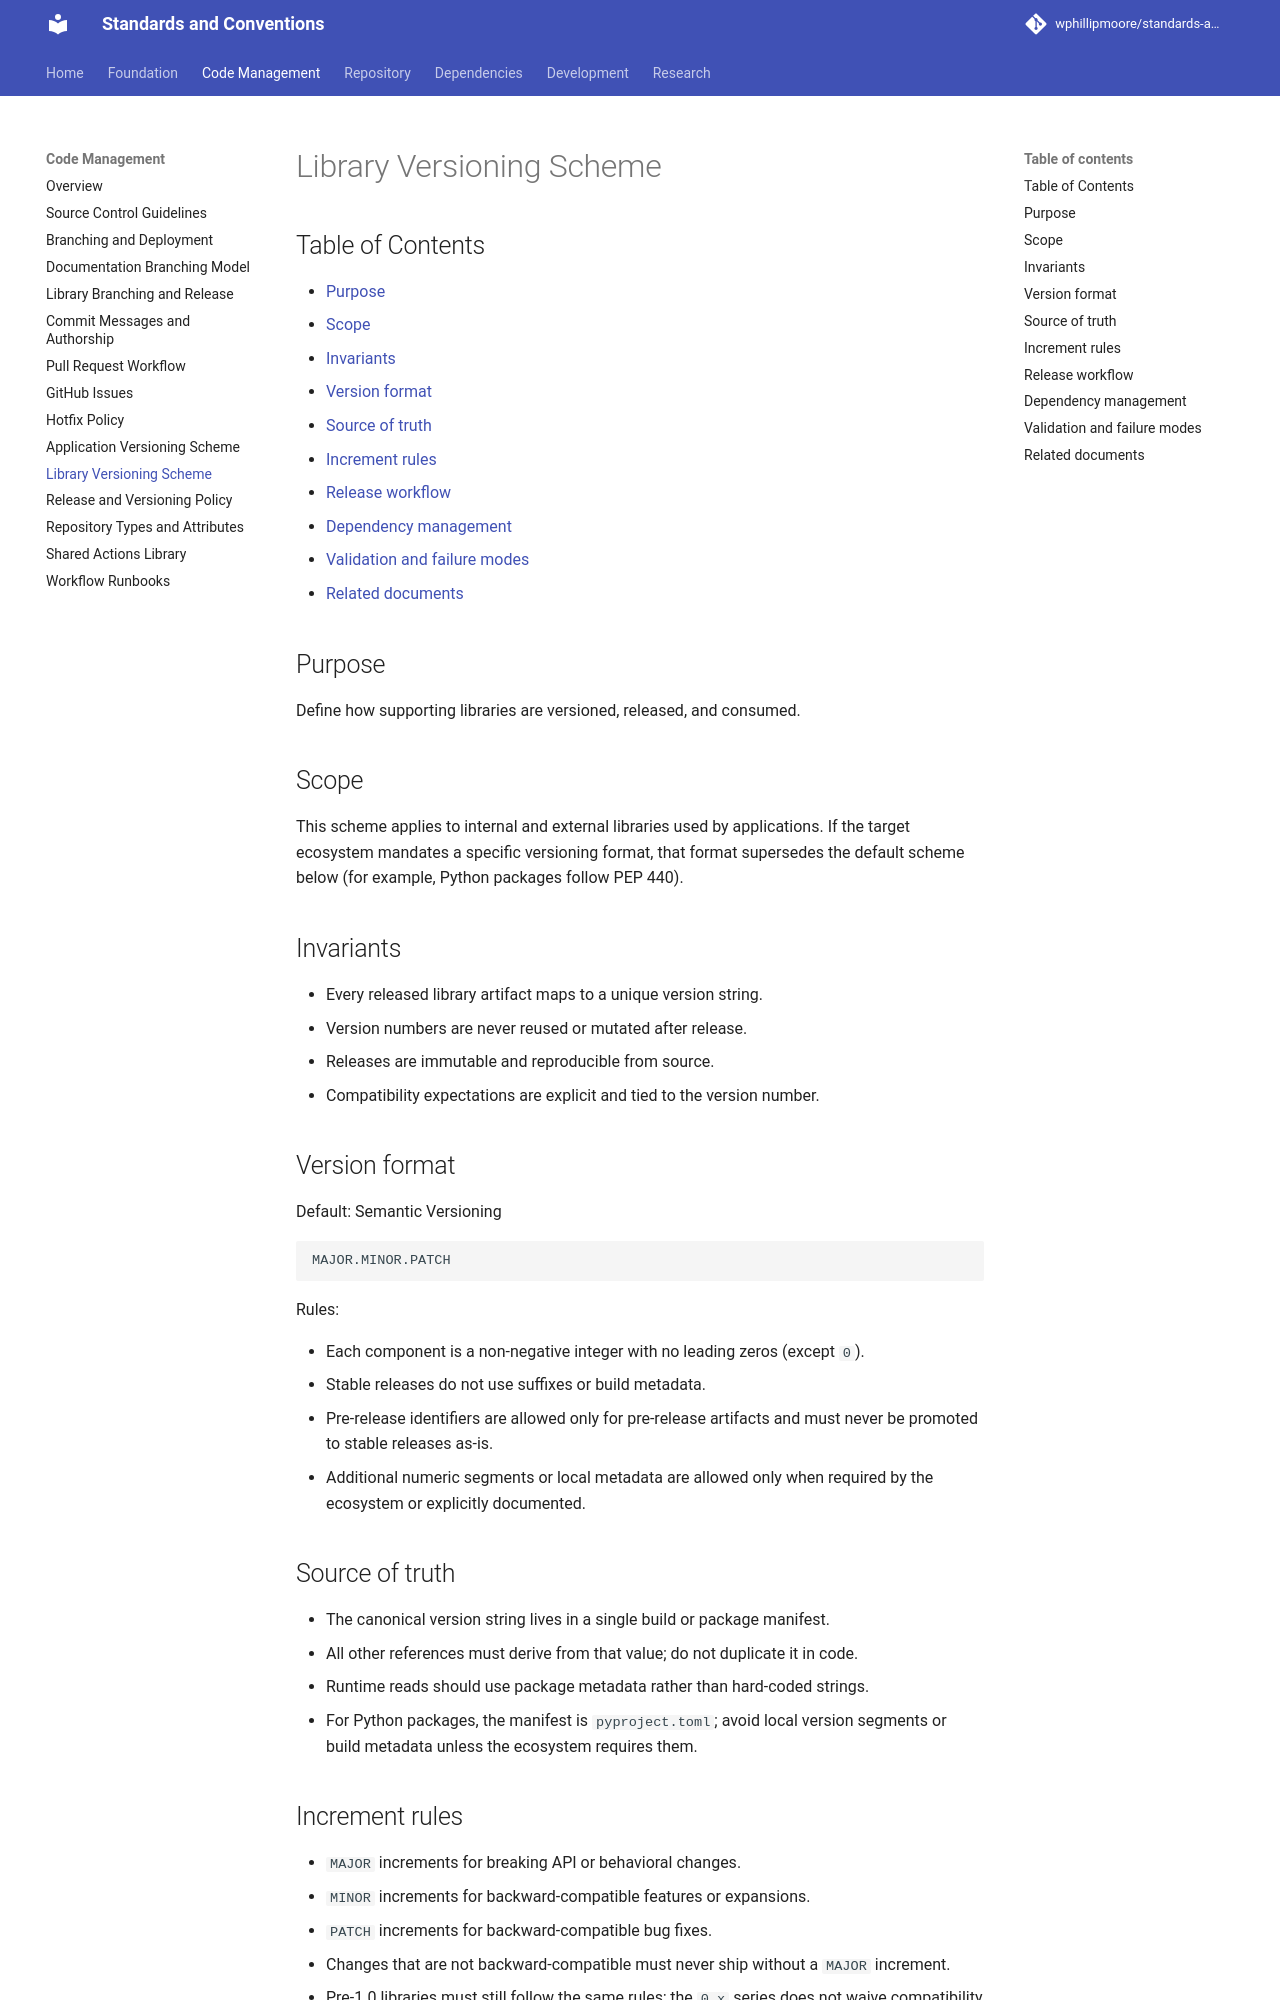

repository: wphillipmoore/standards-and-conventions · page: code-management/library-versioning-scheme/index.html · generator: mkdocs

# Library Versioning Scheme

## Purpose

Define how supporting libraries are versioned, released, and consumed.

## Scope

This scheme applies to internal and external libraries used by applications.
If the target ecosystem mandates a specific versioning format, that format
supersedes the default scheme below (for example, Python packages follow
PEP 440).

## Invariants

- Every released library artifact maps to a unique version string.
- Version numbers are never reused or mutated after release.
- Releases are immutable and reproducible from source.
- Compatibility expectations are explicit and tied to the version number.

## Version format

Default: Semantic Versioning

```text
MAJOR.MINOR.PATCH
```

Rules:

- Each component is a non-negative integer with no leading zeros (except `0`).
- Stable releases do not use suffixes or build metadata.
- Pre-release identifiers are allowed only for pre-release artifacts and must
  never be promoted to stable releases as-is.
- Additional numeric segments or local metadata are allowed only when required
  by the ecosystem or explicitly documented.

## Source of truth

- The canonical version string lives in a single build or package manifest.
- All other references must derive from that value; do not duplicate it in code.
- Runtime reads should use package metadata rather than hard-coded strings.
- For Python packages, the manifest is `pyproject.toml`; avoid local version
  segments or build metadata unless the ecosystem requires them.

## Increment rules

- `MAJOR` increments for breaking API or behavioral changes.
- `MINOR` increments for backward-compatible features or expansions.
- `PATCH` increments for backward-compatible bug fixes.
- Changes that are not backward-compatible must never ship without a `MAJOR`
  increment.
- Pre-1.0 libraries must still follow the same rules; the `0.x` series does not
  waive compatibility discipline.
